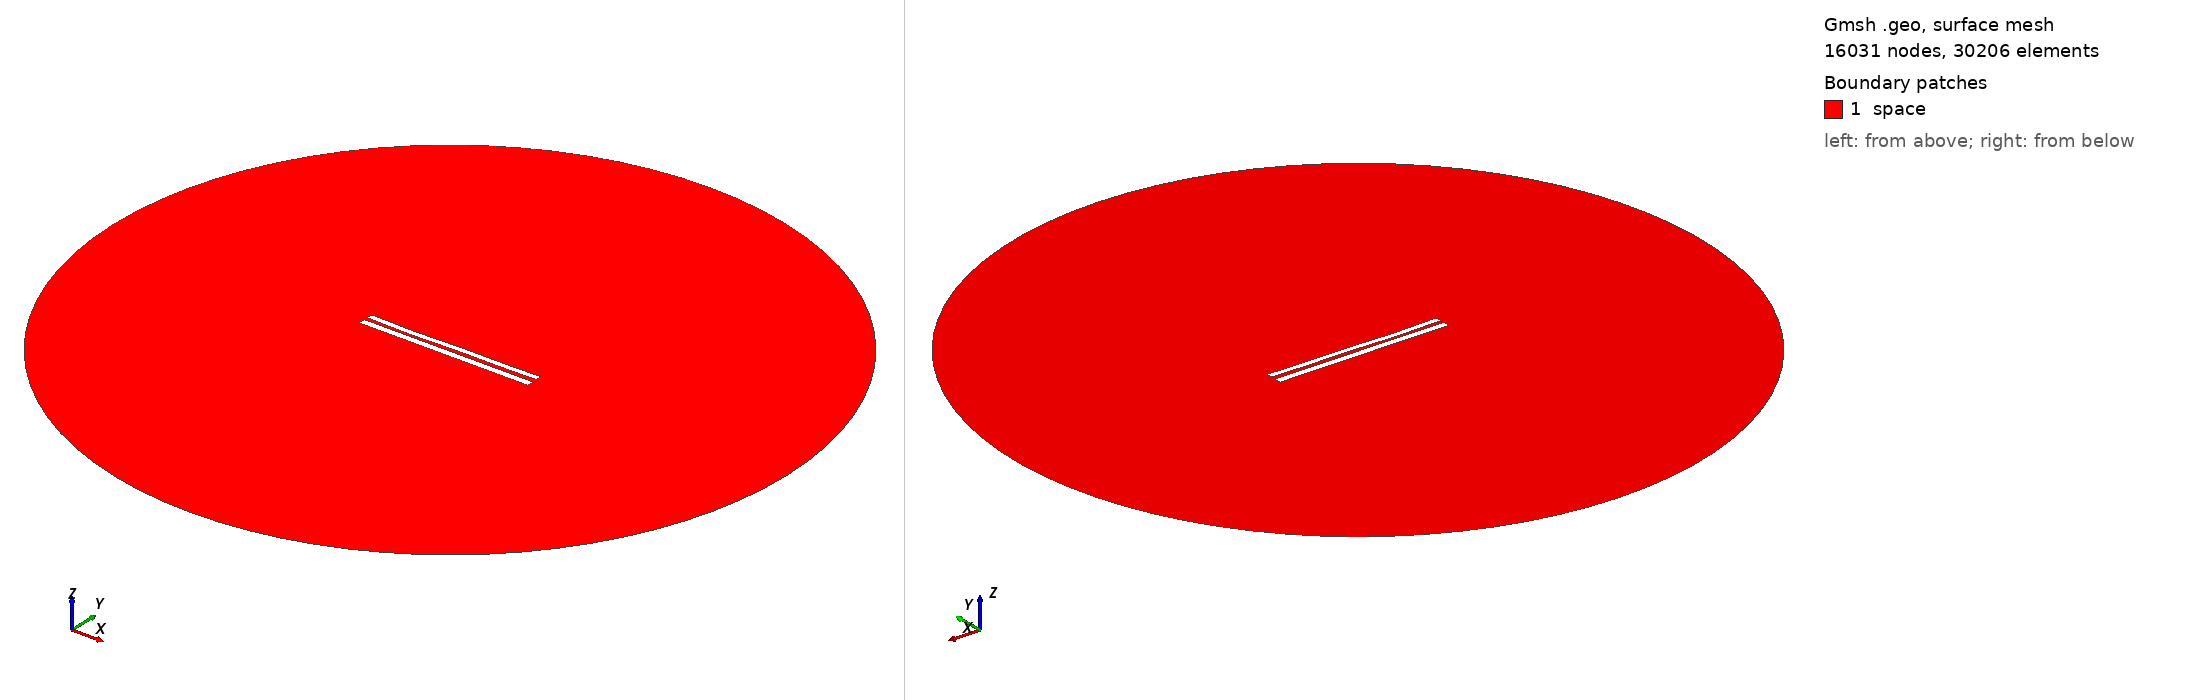

Gmsh geometry script, surface-meshed: 16031 nodes, 30206 surface elements. Boundary patches (legend numbers): 1 space. Left view from above one corner, right view from below the opposite corner. Legend entries are the model's physical surfaces. The drawing asked Gmsh for element sizes between 1% and 20% of the model's largest extent; the script's own settings can give other sizes.

=== 1027.geo (drawn) ===
//---------------------------------------
// Geometry kernel
//---------------------------------------

SetFactory("OpenCASCADE");



//---------------------------------------
// Parameters of the geometry
//---------------------------------------

// Overetch of the upper plate
overetch = 0.25;

// Distance between the plates
distance = 2.0;

// Discretization over the x axis (for the deformation)
nx = 50; 

// Length of the plate
L = 100 - overetch; 

// Number of modes
n = 4; 

// 1st mode coefficient
coeff(1) = 0.15;
beta(1) = 0.596864 * 3.1415926535 / L;

// 2nd mode coefficient
coeff(2) = -0.15;
beta(2) = 1.49418 * 3.1415926535 / L;

// 3rd mode coefficient
coeff(3) = -0.15;
beta(3) = 2.50025 * 3.1415926535 / L;

// 4th mode coefficient
coeff(4) = -0.15;
beta(4) = 3.49999 * 3.1415926535 / L;



//---------------------------------------
// Upper plate (deformed rectangle)
//---------------------------------------

// Coordiantes of the upper plate
xmin = -50;
xmax = 50 - overetch;

// Height of the upper plate
yheight = 4 - 2 * overetch;

// Indexes of the points
UpperID[] = {};
LowerID[] = {};
LeftID[] = {};
RightID[] = {};

// Point index
p = 1;

// Horizontal edges
For i In {1:nx}
    x = xmin + (i-1)*(xmax - xmin)/(nx-1);

    y_bottom = distance / 2 + overetch;
    For j In {1:n}
        C = (Cosh(beta(j)*L) + Cos(beta(j)*L)) / (Sinh(beta(j)*L) + Sin(beta(j)*L));
        y_bottom  = y_bottom + coeff(j) * (Cosh(beta(j)*(x+50)) - Cos(beta(j)*(x+50)) - C * (Sinh(beta(j)*(x+50)) - Sin(beta(j)*(x+50))));
    EndFor

    y_top = y_bottom + yheight;

    Point(p) = {x, y_top, 0, 1.0};
    UpperID[i] = p;
    p = p + 1;

    Point(p) = {x, y_bottom, 0, 1.0};
    LowerID[i] = p;
    p = p + 1;
EndFor

// Create point lists
UpperPts[] = {}; LowerPts[] = {};
For i In {1:nx}
  UpperPts[] += {UpperID[i]};
  LowerPts[] += {LowerID[i]};
EndFor

// Build splines
Spline(1) = {UpperPts[]};
Spline(2) = {LowerPts[]};
Line(3) = {LowerPts[nx-1], UpperPts[nx-1]};
Line(4) = {LowerPts[0], UpperPts[0]};

// Build the plane surface
Curve Loop(1) = {2, 3, -1, -4};
Plane Surface(1) = {1};



//---------------------------------------
// Lower plate (rectangle)
//---------------------------------------

// Vertices
Point(1001) = {-50, -1, 0, 1.0};
Point(1002) = { 50, -1, 0, 1.0};
Point(1003) = { 50,  -5, 0, 1.0};
Point(1004) = {-50,  -5, 0, 1.0};

// Edges
Line(5) = {1001, 1002};
Line(6) = {1002, 1003};
Line(7) = {1003, 1004};
Line(8) = {1004, 1001};

// Plane surface
Line Loop(2) = {5, 6, 7, 8};
Plane Surface(2) = {2}; 



//---------------------------------------
// Outer (fictious) boundary
//---------------------------------------

// Points
Point(1005) = {0, 0, 0};       // Center
Point(1006) = {200, 0, 0};     // Start point
Point(1007) = {0, 200, 0};     // 90 degrees
Point(1008) = {-200, 0, 0};    // 180 degrees
Point(1009) = {0, -200, 0};    // 270 degrees

// Circle arcs (each needs start, center, end)
Circle(9) = {1006, 1005, 1007};
Circle(10) = {1007, 1005, 1008};
Circle(11) = {1008, 1005, 1009};
Circle(12) = {1009, 1005, 1006};

// Plane surface for the entire domain
Curve Loop(3) = {9, 10, 11, 12};
Surface(3) = {3};

// Subtract the plates from the whole domain to obtain the actual domain where we want to solve the equations
BooleanDifference{ Surface{3}; Delete; }{ Surface{1}; Surface{2}; Delete; }




//---------------------------------------
// Transfinite Lines/Curves
//---------------------------------------

// Set the number of points on the boundaries
r = 12;
d = 0.15;

// Plates
Transfinite Curve {1} = 50*r/4 Using Progression 1;
Transfinite Line {2} = 50*r Using Progression 1;
Transfinite Curve {3, 4} = 2*r Using Progression 1+d;
Transfinite Line {5} = 50*r Using Progression 1;
Transfinite Line {7} = 50*r/4 Using Progression 1;
Transfinite Line {6} = 2*r Using Progression 1+d;
Transfinite Line {8} = 2*r Using Progression 1-d;

// Outer boundary
Transfinite Line {9, 10, 11, 12} = 20 Using Progression 1;



//---------------------------------------
// Physical groups
//---------------------------------------                

// Physical curves (boundaries)
Physical Line("force_segment", 10) = {2};
Physical Line("upper_plate", 11) = {1, 3, 4};
Physical Line("lower_plate", 12) = {5, 6, 7, 8};
Physical Line("boundary", 20) = {9, 10, 11, 12};

// Physical Surfaces
Physical Surface("space", 30) = {3};



//---------------------------------------
// 6. Generate the Mesh
//---------------------------------------

// 2D mesh generation
Mesh 2;
